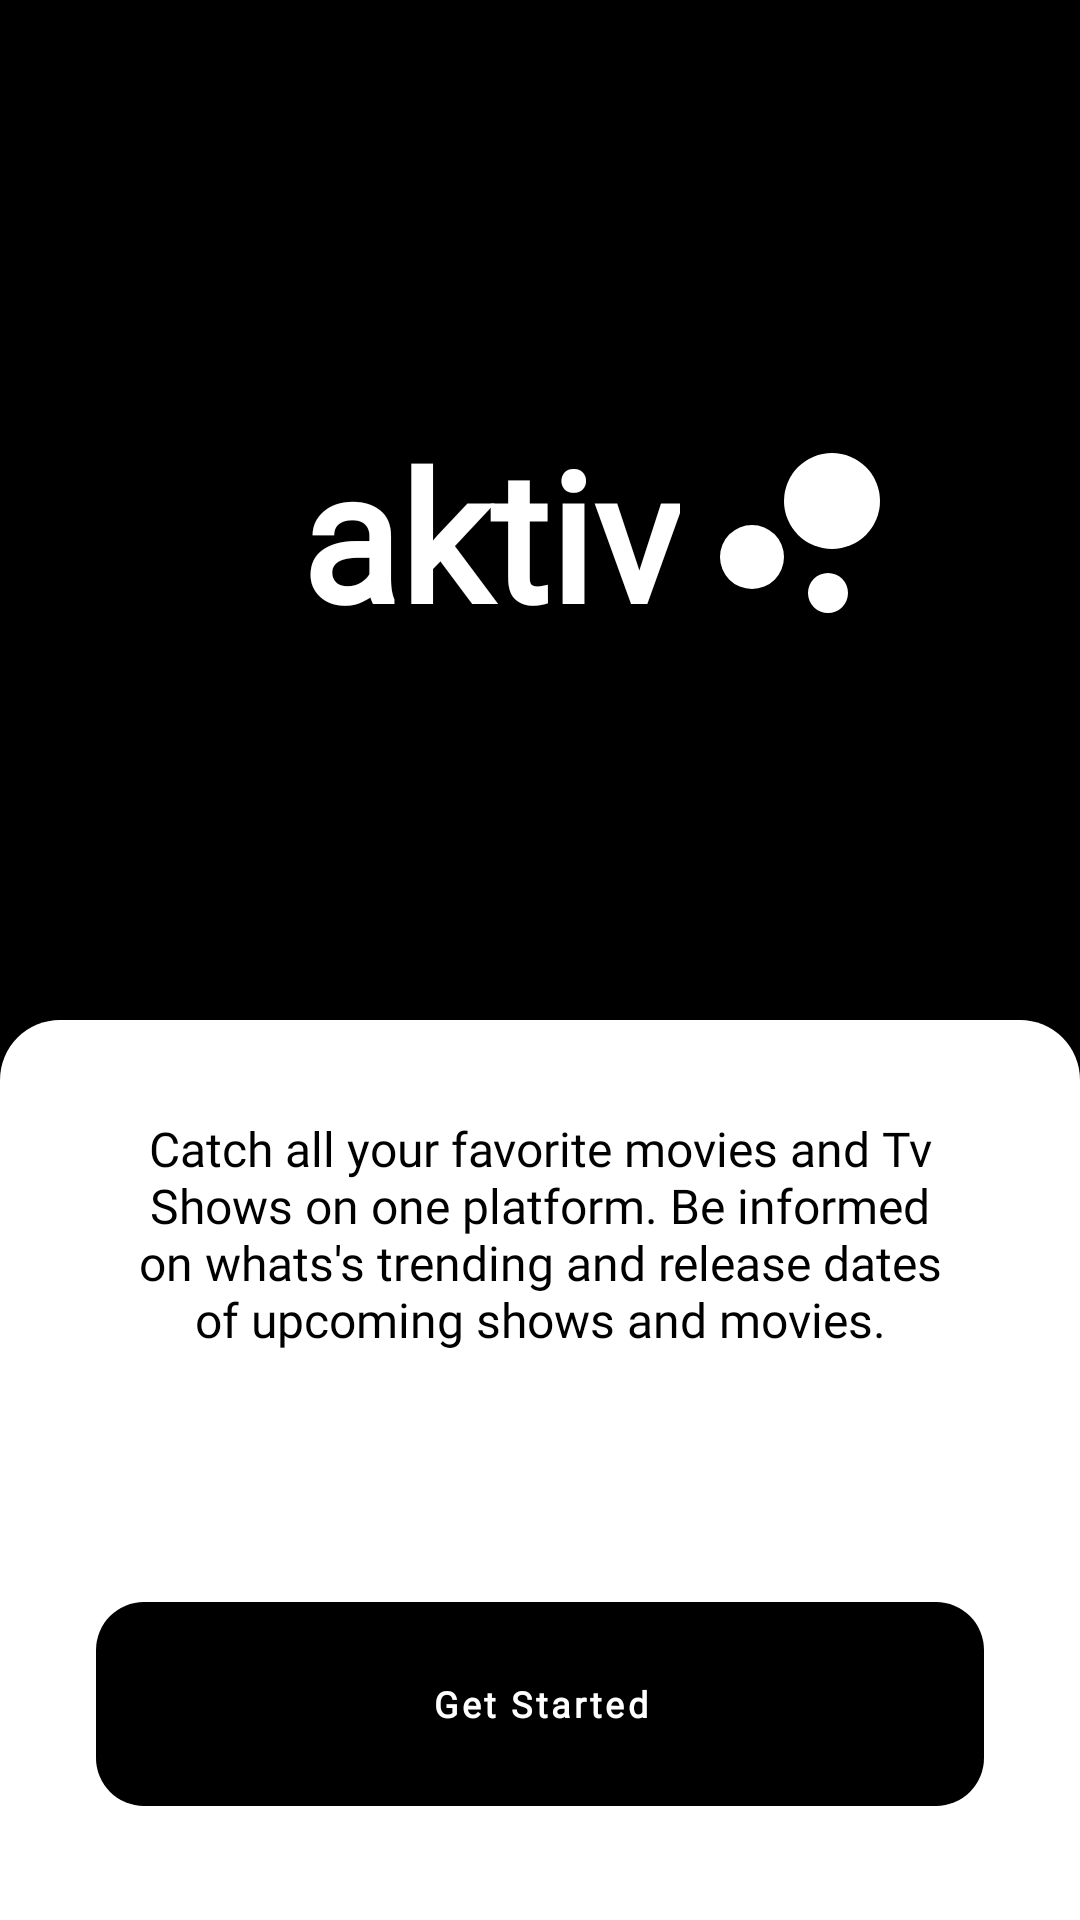

Reconstruct the res/layout file that produces this screen, plus the resources it refers to.
<!-- AndroidManifest.xml: application theme Theme.AbdaUI -->
<!-- res/layout/fragment_welcome.xml -->
<?xml version="1.0" encoding="utf-8"?>
<layout xmlns:android="http://schemas.android.com/apk/res/android"
    xmlns:app="http://schemas.android.com/apk/res-auto"
    xmlns:tools="http://schemas.android.com/tools">

    <data>

    </data>

    <androidx.constraintlayout.widget.ConstraintLayout
        style="@style/welcomeBackgroundStyle"
        android:layout_width="match_parent"
        android:layout_height="match_parent"
        tools:context=".screens.welcome.WelcomeFragment">

        <TextView
            android:id="@+id/textView2"
            style="@style/splashTextStyle"
            android:layout_width="wrap_content"
            android:layout_height="wrap_content"
            android:text="@string/app_title"
            app:layout_constraintBottom_toTopOf="@+id/constraintLayout"
            app:layout_constraintEnd_toEndOf="parent"
            app:layout_constraintHorizontal_bias="0.43"
            app:layout_constraintStart_toStartOf="parent"
            app:layout_constraintTop_toTopOf="parent"
            app:layout_constraintVertical_bias="0.53" />

        <ImageView
            android:id="@+id/imageView2"
            android:layout_width="wrap_content"
            android:layout_height="wrap_content"
            android:src="@drawable/ic_baseline_bubble_chart_24"
            app:layout_constraintBottom_toBottomOf="@+id/textView2"
            app:layout_constraintStart_toEndOf="@+id/textView2"
            app:layout_constraintTop_toTopOf="@+id/textView2" />


        <androidx.constraintlayout.widget.ConstraintLayout
            android:id="@+id/constraintLayout"
            android:layout_width="match_parent"
            android:layout_height="300dp"
            android:background="@drawable/welcome_backdrop_shape"
            app:layout_constraintBottom_toBottomOf="parent"
            app:layout_constraintEnd_toEndOf="parent"
            app:layout_constraintStart_toStartOf="parent">

            <TextView
                android:id="@+id/textView"
                style="@style/WelcomeText"
                android:layout_width="0dp"
                android:layout_height="wrap_content"
                android:layout_marginStart="40dp"
                android:layout_marginTop="@dimen/dimen_32"
                android:layout_marginEnd="40dp"
                android:text="@string/watch_movie"
                app:layout_constraintEnd_toEndOf="parent"
                app:layout_constraintStart_toStartOf="parent"
                app:layout_constraintTop_toTopOf="parent" />


            <com.google.android.material.button.MaterialButton
                android:id="@+id/button_get_started"
                style="@style/ButtonStyle"
                android:layout_width="0dp"
                android:layout_height="80dp"
                android:layout_marginStart="32dp"
                android:layout_marginEnd="32dp"
                android:layout_marginBottom="32dp"
                android:text="@string/get_started"
                app:layout_constraintBottom_toBottomOf="parent"
                app:layout_constraintEnd_toEndOf="parent"
                app:layout_constraintStart_toStartOf="parent" />

        </androidx.constraintlayout.widget.ConstraintLayout>

    </androidx.constraintlayout.widget.ConstraintLayout>
</layout>
<!-- resources referenced by this layout -->
<resources>
  <dimen name="dimen_32">32dp</dimen>
  <!-- drawable ic_baseline_bubble_chart_24 (drawable) -->
  <vector android:height="80dp" android:tint="#FFFFFF"
      android:viewportHeight="24" android:viewportWidth="24"
      android:width="80dp" xmlns:android="http://schemas.android.com/apk/res/android">
      <path android:fillColor="@android:color/white" android:pathData="M7.2,14.4m-3.2,0a3.2,3.2 0,1 1,6.4 0a3.2,3.2 0,1 1,-6.4 0"/>
      <path android:fillColor="@android:color/white" android:pathData="M14.8,18m-2,0a2,2 0,1 1,4 0a2,2 0,1 1,-4 0"/>
      <path android:fillColor="@android:color/white" android:pathData="M15.2,8.8m-4.8,0a4.8,4.8 0,1 1,9.6 0a4.8,4.8 0,1 1,-9.6 0"/>
  </vector>
  <!-- drawable welcome_backdrop_shape (drawable) -->
  <?xml version="1.0" encoding="utf-8"?>
  <shape xmlns:android="http://schemas.android.com/apk/res/android"
      android:shape="rectangle">
  
      <corners android:topRightRadius="20dp"
          android:topLeftRadius="20dp" />
  
      <solid android:width="11dp"
          android:color="@color/backdrop_color"
          />
  </shape>
  <string name="app_title">aktiv</string>
  <string name="get_started">Get Started</string>
  <string name="watch_movie">Catch all your favorite movies and Tv Shows on one platform. Be informed on whats\'s trending and release dates of upcoming shows and movies.</string>
  <style name="ButtonStyle" parent="Widget.MaterialComponents.Button">
          <item name="backgroundTint">@color/black</item>
          <item name="cornerRadius">16dp</item>
          <item name="android:fontFamily">@font/poppins</item>
          <item name="android:padding">@dimen/dimen_20</item>
          <item name="android:textAllCaps">false</item>
          <item name="android:textSize">12sp</item>
          <item name="android:textStyle">bold</item>
          <item name="android:textColor">@color/white</item>
          <item name="android:stateListAnimator" tools:ignore="NewApi">@null</item>
      </style>
  <style name="WelcomeText">
          <item name="android:textSize">16sp</item>
          <item name="android:fontFamily">@font/poppins</item>
          <item name="android:textAlignment">center</item>
          <item name="android:textColor">@color/black</item>
      </style>
  <style name="splashTextStyle">
          <item name="android:fontFamily">@font/poppins</item>
          <item name="android:textColor">@color/white</item>
          <item name="android:textSize">60sp</item>
          <item name="android:textStyle">bold</item>
      </style>
  <style name="welcomeBackgroundStyle">
          <item name="android:background">@color/black</item>
      </style>
  <style name="Theme.AbdaUI" parent="Theme.MaterialComponents.Light.NoActionBar">
  
          <item name="colorPrimary">@color/colorPrimary</item>
          <item name="colorPrimaryDark">@color/colorPrimaryDark</item>
          <item name="colorAccent">@color/colorAccent</item>
  
          
  
          <item name="android:statusBarColor" tools:targeApi="l">@color/black</item>
          
      </style>
  <color name="backdrop_color">#FFFFFFFF</color>
  <color name="black">#FF000000</color>
  <dimen name="dimen_20">20dp</dimen>
  <color name="white">#FFFFFFFF</color>
  <color name="colorPrimary">@color/black</color>
  <color name="colorPrimaryDark">@color/black</color>
  <color name="colorAccent">@color/black</color>
</resources>
